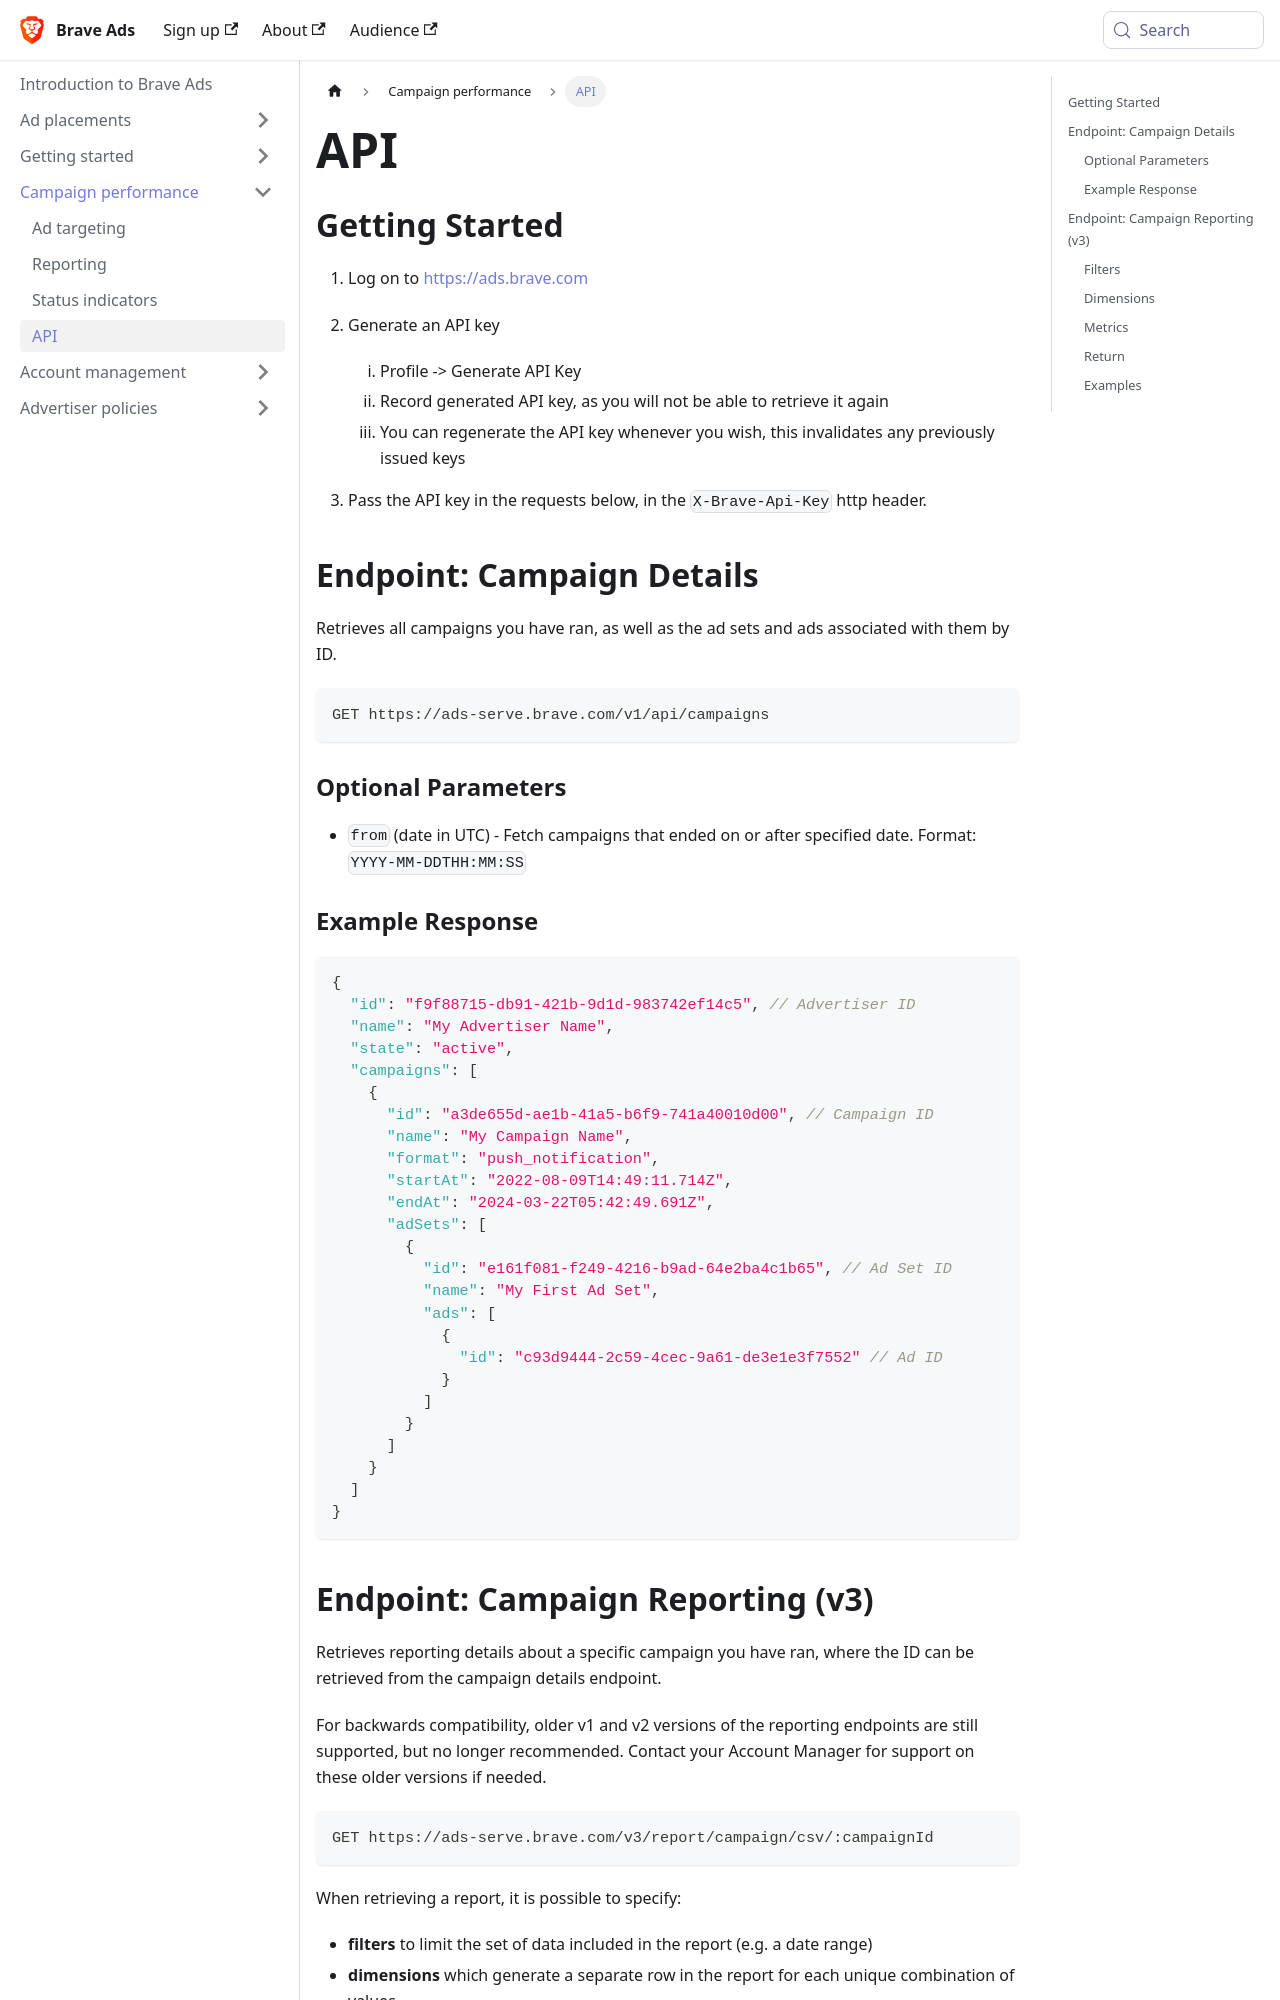

repository: brave/brave-ads-docs · page: campaign-performance/API/index.html · generator: docusaurus

---
sidebar_position: 4
---

# API

## Getting Started

1. Log on to https://ads.brave.com

2. Generate an API key
   1. Profile -> Generate API Key
   2. Record generated API key, as you will not be able to retrieve it again
   3. You can regenerate the API key whenever you wish, this invalidates any previously issued keys

3. Pass the API key in the requests below, in the `X-Brave-Api-Key` http header.


## Endpoint: Campaign Details

Retrieves all campaigns you have ran, as well as the ad sets and ads associated with them by ID.

```
GET https://ads-serve.brave.com/v1/api/campaigns
```

### Optional Parameters

- `from` (date in UTC) - Fetch campaigns that ended on or after specified date. Format: `YYYY-MM-DDTHH:MM:SS`

### Example Response

```json
{
  "id": "f9f88715-db91-421b-9d1d-983742ef14c5", // Advertiser ID
  "name": "My Advertiser Name",
  "state": "active",
  "campaigns": [
    {
      "id": "a3de655d-ae1b-41a5-b6f9-741a40010d00", // Campaign ID
      "name": "My Campaign Name",
      "format": "push_notification",
      "startAt": "2022-08-09T14:49:11.714Z",
      "endAt": "2024-03-22T05:42:49.691Z",
      "adSets": [
        {
          "id": "e161f081-f249-4216-b9ad-64e2ba4c1b65", // Ad Set ID
          "name": "My First Ad Set",
          "ads": [
            {
              "id": "c93d9444-2c59-4cec-9a61-de3e1e3f7552" // Ad ID
            }
          ]
        }
      ]
    }
  ]
}
```

## Endpoint: Campaign Reporting (v3)

Retrieves reporting details about a specific campaign you have ran, where the ID can be retrieved from the campaign details endpoint.

For backwards compatibility, older v1 and v2 versions of the reporting endpoints are still supported,
but no longer recommended. Contact your Account Manager for support on these older versions if needed.

```
GET https://ads-serve.brave.com/v3/report/campaign/csv/:campaignId
```

When retrieving a report, it is possible to specify:

- **filters** to limit the set of data included in the report (e.g. a date range)
- **dimensions** which generate a separate row in the report for each unique combination of values
- **metrics** for each row, return these set of values

Depending on the campaign format, a default set of dimensions and metrics are returned if not explicitly specified.

### Filters

- `from` (ISO 8601 format, e.g. `2026-03-01`) - Fetch data on or after specified timestamp.
- `to` (ISO 8601 format) - Fetch data up to specified date.
